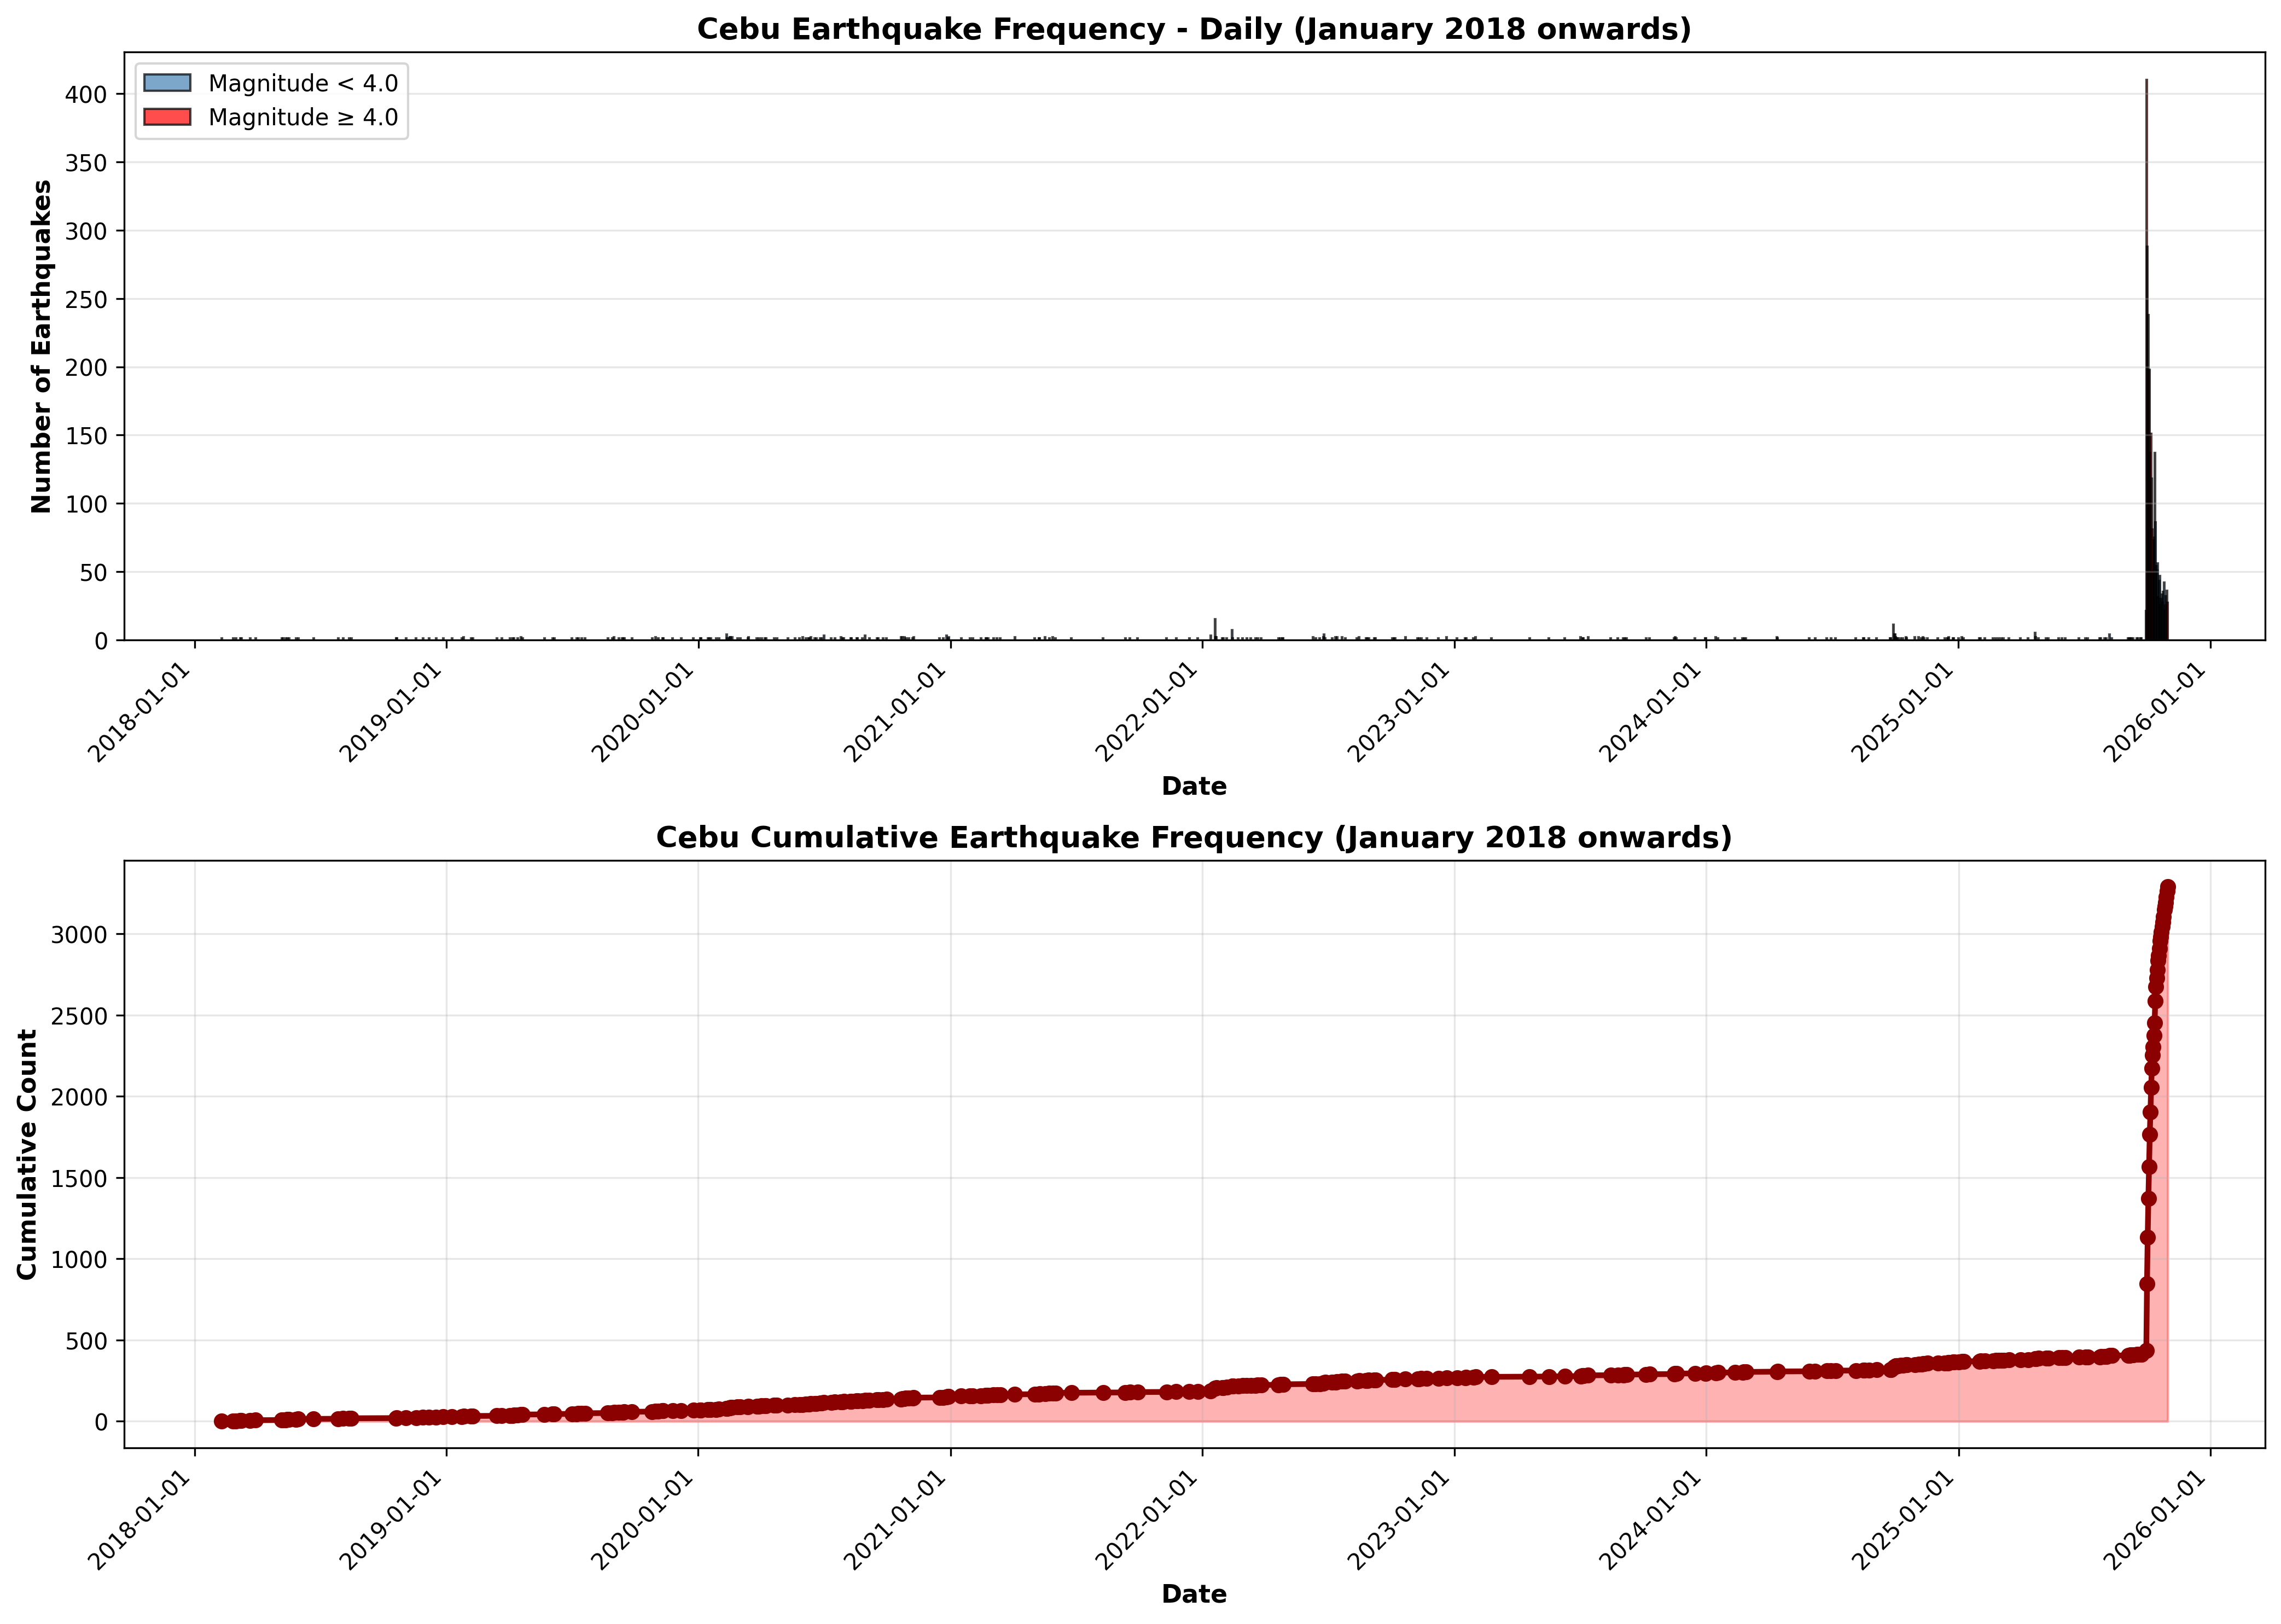

Generate this figure with Python:
import pandas as pd
import matplotlib.pyplot as plt
import matplotlib.dates as mdates
from datetime import datetime
import os

# Define paths
csv_path = os.path.join(os.path.dirname(__file__), '..', '..', 'dataset', 'earthquake', 'interim', 'cleaned_v2_eq_data.csv')

# Read CSV (READ ONLY)
df = pd.read_csv(csv_path)

# Convert date_time to datetime
df['date_time'] = pd.to_datetime(df['date_time'])

# Extract year and date
df['date'] = df['date_time'].dt.date
df['year'] = df['date_time'].dt.year

# Filter for Cebu province
cebu_df = df[df['province'] == 'Cebu'].copy()

print("=" * 60)
print("CEBU EARTHQUAKE FREQUENCY ANALYSIS - January 2018 onwards")
print("=" * 60)

if len(cebu_df) == 0:
    print("\nNo earthquakes recorded in Cebu for this dataset.")
else:
    # Filter from January 2018 onwards
    start_date = pd.to_datetime('2018-01-01')
    cebu_filtered = cebu_df[cebu_df['date_time'] >= start_date]
    
    if len(cebu_filtered) == 0:
        print(f"\nNo earthquakes recorded in Cebu from January 2018 onwards.")
        print(f"Total earthquakes in dataset: {len(cebu_df)}")
    else:
        # Daily frequency
        daily_freq = cebu_filtered.groupby('date').size().reset_index(name='count')
        daily_freq['date'] = pd.to_datetime(daily_freq['date'])
        daily_freq = daily_freq.sort_values('date')
        
        print(f"\nTotal earthquakes in Cebu (Jan 2018 onwards): {len(cebu_filtered)}")
        print(f"Days with earthquakes: {len(daily_freq)}")
        print(f"Average earthquakes per active day: {len(cebu_filtered) / len(daily_freq):.2f}")
        print(f"Date range: {daily_freq['date'].min().date()} to {daily_freq['date'].max().date()}")
        
        print("\n" + "-" * 60)
        print("DAILY BREAKDOWN:")
        print("-" * 60)
        print(f"{'Date':<15} {'Count':<10} {'Magnitude Range':<20}")
        print("-" * 60)
        
        for _, row in daily_freq.iterrows():
            date = row['date'].date()
            count = row['count']
            
            # Get magnitude range for that day
            day_data = cebu_filtered[cebu_filtered['date'] == date]
            mag_min = day_data['magnitude'].min()
            mag_max = day_data['magnitude'].max()
            
            print(f"{str(date):<15} {count:<10} {mag_min:.1f} - {mag_max:.1f}")
        
        print("-" * 60)
        print(f"Total: {daily_freq['count'].sum()} earthquakes")
        
        # Get max magnitude for each day to determine color
        max_mag_per_day = cebu_filtered.groupby('date')['magnitude'].max().reset_index()
        max_mag_per_day['date'] = pd.to_datetime(max_mag_per_day['date'])
        
        # Merge with daily_freq
        daily_freq = daily_freq.merge(max_mag_per_day, on='date', how='left')
        
        # Determine colors: red if max magnitude >= 4.0, else steelblue
        colors = ['#d62728' if mag >= 4.0 else '#1f77b4' for mag in daily_freq['magnitude']]
        
        # Create visualization
        fig, axes = plt.subplots(2, 1, figsize=(14, 10))
        
        # Plot 1: Daily frequency bar chart
        ax1 = axes[0]
        bars = ax1.bar(daily_freq['date'], daily_freq['count'], color=colors, alpha=0.75, linewidth=0.5)
        ax1.set_xlabel('Date', fontsize=11, fontweight='bold')
        ax1.set_ylabel('Number of Earthquakes', fontsize=11, fontweight='bold')
        ax1.set_title('Cebu Earthquake Frequency - Daily (January 2018 onwards)', fontsize=13, fontweight='bold')
        ax1.xaxis.set_major_formatter(mdates.DateFormatter('%Y-%m-%d'))
        ax1.xaxis.set_major_locator(mdates.AutoDateLocator())
        plt.setp(ax1.xaxis.get_majorticklabels(), rotation=45, ha='right')
        ax1.grid(True, alpha=0.3, axis='y')
        
        # Add legend
        from matplotlib.patches import Patch
        legend_elements = [Patch(facecolor='#1f77b4', alpha=0.75, label='Magnitude < 4.0'),
                          Patch(facecolor='#d62728', alpha=0.75, label='Magnitude ≥ 4.0')]
        ax1.legend(handles=legend_elements, loc='upper left')
        
        # Plot 2: Cumulative earthquakes
        daily_freq['cumulative'] = daily_freq['count'].cumsum()
        ax2 = axes[1]
        ax2.plot(daily_freq['date'], daily_freq['cumulative'], marker='o', 
                linewidth=2.5, markersize=6, color='darkred', label='Cumulative')
        ax2.fill_between(daily_freq['date'], daily_freq['cumulative'], alpha=0.3, color='red')
        ax2.set_xlabel('Date', fontsize=11, fontweight='bold')
        ax2.set_ylabel('Cumulative Count', fontsize=11, fontweight='bold')
        ax2.set_title('Cebu Cumulative Earthquake Frequency (January 2018 onwards)', fontsize=13, fontweight='bold')
        ax2.xaxis.set_major_formatter(mdates.DateFormatter('%Y-%m-%d'))
        ax2.xaxis.set_major_locator(mdates.AutoDateLocator())
        plt.setp(ax2.xaxis.get_majorticklabels(), rotation=45, ha='right')
        ax2.grid(True, alpha=0.3)
        
        plt.tight_layout()
        
        # Save figure
        output_path = os.path.join(os.path.dirname(__file__), 'cebu_earthquake_analysis.png')
        plt.savefig(output_path, dpi=300, bbox_inches='tight')
        print(f"\n✓ Visualization saved to: {output_path}")
        
        plt.show()
